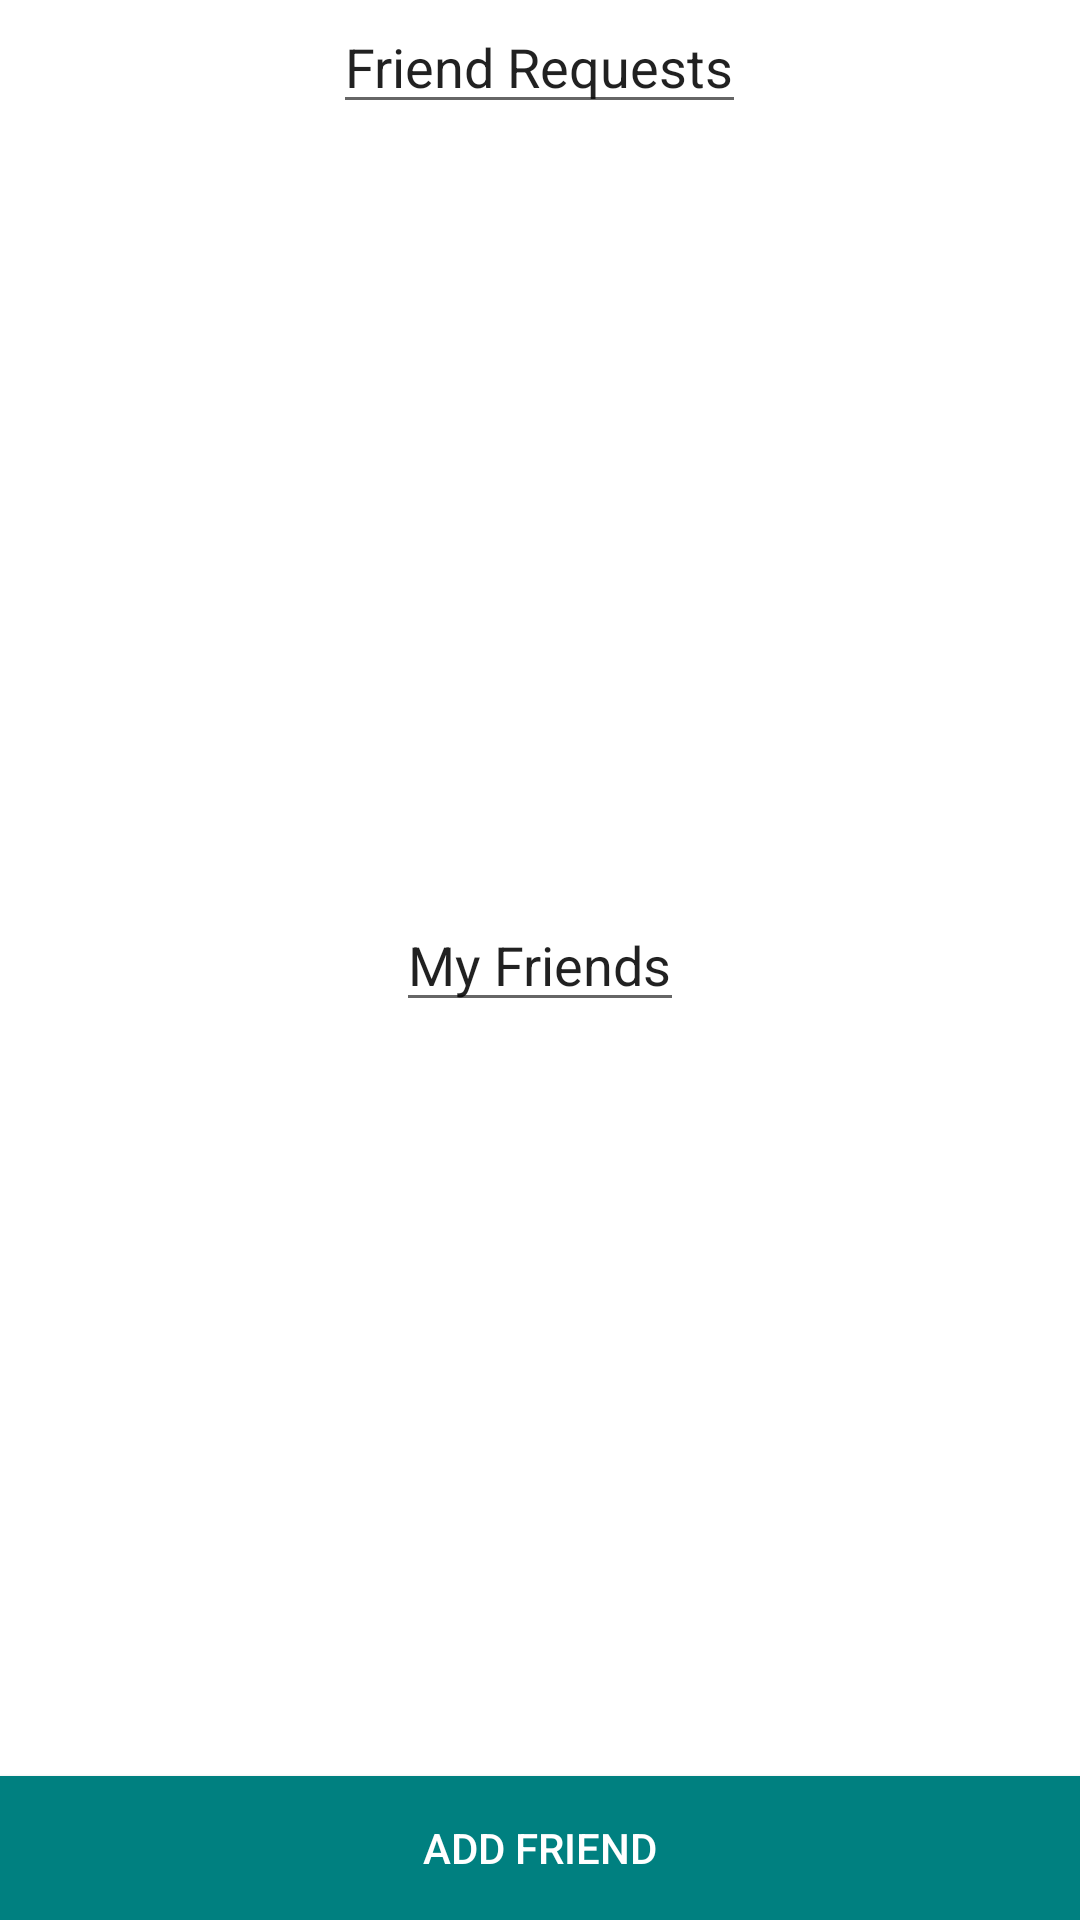

The Android layout XML behind this screen, and the referenced resources:
<!-- AndroidManifest.xml: application theme AppTheme -->
<!-- res/layout/fragment_friends.xml -->
<?xml version="1.0" encoding="utf-8"?>
<RelativeLayout xmlns:android="http://schemas.android.com/apk/res/android"
    android:layout_width="match_parent"
    android:layout_height="match_parent"
    android:orientation="vertical"
    android:background="#ffffffff" >


    <Button
        android:layout_width="wrap_content"
        android:layout_height="wrap_content"
        android:text="Add Friend"
        android:id="@+id/addFriendButton"
        android:layout_gravity="center_horizontal"
        android:layout_alignParentBottom="true"
        android:layout_alignParentStart="true"
        android:layout_alignParentEnd="true"
        android:nestedScrollingEnabled="false" />

    <ListView
        android:layout_width="wrap_content"
        android:layout_height="fill_parent"
        android:id="@+id/friendRequestsListView"
        android:layout_centerHorizontal="true"
        android:divider="#ff000000"
        android:dividerHeight="1dp"
        android:layout_below="@+id/requestsLabel"
        android:layout_above="@+id/friendsLabel" />

    <ListView
        android:layout_width="wrap_content"
        android:layout_height="fill_parent"
        android:id="@+id/friendsListView"
        android:layout_centerHorizontal="true"
        android:dividerHeight="1dp"
        android:divider="#ff000000"
        android:layout_above="@+id/addFriendButton"
        android:layout_alignParentEnd="false"
        android:layout_below="@+id/friendsLabel" />

    <EditText
        android:layout_width="wrap_content"
        android:layout_height="wrap_content"
        android:id="@+id/requestsLabel"
        android:text="Friend Requests"
        android:layout_alignParentTop="true"
        android:layout_centerHorizontal="true"
        android:editable="false"
        android:clickable="false" />

    <EditText
        android:layout_width="wrap_content"
        android:layout_height="wrap_content"
        android:id="@+id/friendsLabel"
        android:text="My Friends"
        android:layout_centerVertical="true"
        android:layout_centerHorizontal="true" />

</RelativeLayout>
<!-- resources referenced by this layout -->
<resources>
  <style name="AppTheme" parent="android:Theme.Material.Light.DarkActionBar">
          
          
          <item name="android:colorPrimary">@color/default_background_color</item>
          
          <item name="android:colorPrimaryDark">@color/darker_background_color</item>
          
          <item name="android:colorAccent">@color/default_accent_color</item>
  
          <item name="android:actionBarTabBarStyle">@style/MyTheme.ActionBar.TabBar</item>
          <item name="android:actionBarTabStyle">@style/MyTheme.ActionBar.TabView</item>
          <item name="android:buttonStyle">@style/MyTheme.Button</item>
          <item name="android:editTextStyle">@style/MyTheme.EditText</item>
      </style>
  <color name="default_background_color">#ff008080</color>
  <color name="darker_background_color">#ff007070</color>
  <color name="default_accent_color">#ffff5555</color>
  <style name="MyTheme.ActionBar.TabBar" parent="android:style/Widget.Material.Light.ActionBar.TabBar">
          <item name="android:background">@color/default_background_color</item>
      </style>
  <style name="MyTheme.ActionBar.TabView" parent="android:style/Widget.Material.ActionBar.TabView">
          <item name="android:background">@color/lighter_background_color</item>
      </style>
  <style name="MyTheme.Button" parent="android:style/Widget.Material.Button">
          <item name="android:background">@color/default_background_color</item>
          <item name="android:textColor">@color/highlight_text_color
          </item>
      </style>
  <style name="MyTheme.EditText" parent="android:style/Widget.Material.EditText">
          <item name="android:layout_height">wrap_content</item>
          <item name="android:layout_width">fill_parent</item>
      </style>
  <color name="lighter_background_color">#ff009090</color>
  <color name="highlight_text_color">#ffffffff</color>
</resources>
